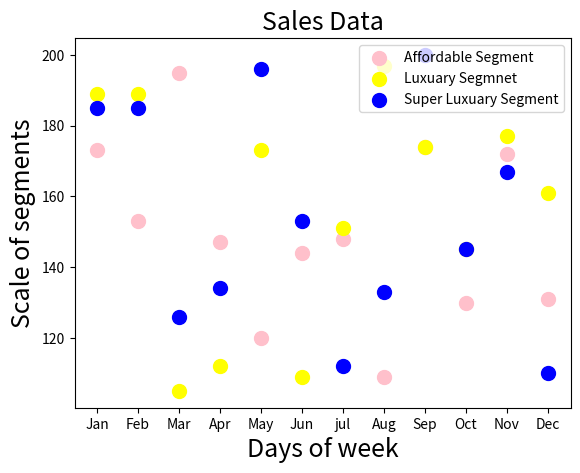

Here is the Python script that generated this plot:
import matplotlib.pyplot as plt

product = ['Jan', 'Feb', 'Mar', 'Apr', 'May', 'Jun', 'jul', 'Aug', 'Sep', 'Oct', 'Nov', 'Dec']
affordable_segment = [173, 153, 195, 147, 120, 144, 148, 109, 174, 130, 172, 131]
luxuary_segment = [189, 189, 105, 112, 173, 109, 151, 197, 174, 145, 177, 161]
super_luxuary = [185, 185, 126, 134, 196, 153, 112, 133, 200, 145, 167, 110]
plt.scatter(product, affordable_segment, c='pink', s=100, label='Affordable Segment')
plt.scatter(product, luxuary_segment, c='yellow', s=100, label='Luxuary Segmnet')
plt.scatter(product, super_luxuary, c='blue', s=100, label='Super Luxuary Segment')
plt.xlabel('Days of week', fontsize=18)
plt.ylabel('Scale of segments', fontsize=18)
plt.title('Sales Data', fontsize=18)
plt.legend()
plt.show()
